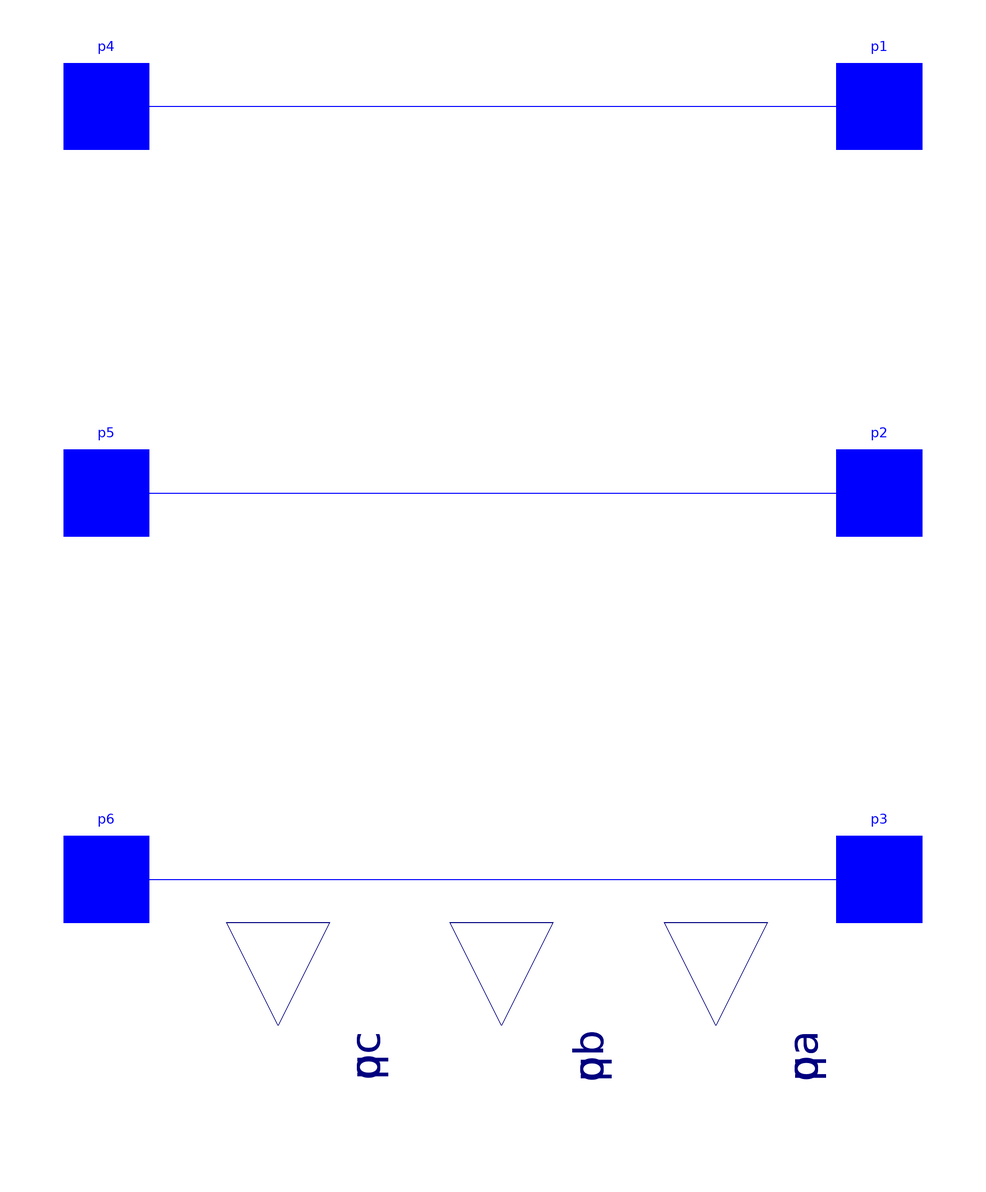

Above is the diagram view of the following Modelica model: its components placed by their Placement annotations and its connect equations drawn as lines.

model MeasurementBus
  outer OpenIPSL.Electrical.SystemBase SysData
    "Must add this line in all models";
  parameter SI.ApparentPower S_b(displayUnit="MVA")=SysData.S_b "System base"
    annotation (Dialog(group="Power flow data", enable=false));
  OpenIPSL.Interfaces.PwPin p1
    annotation (Placement(transformation(extent={{80,80},{100,100}})));
  OpenIPSL.Interfaces.PwPin p2
    annotation (Placement(transformation(extent={{80,-10},{100,10}})));
  OpenIPSL.Interfaces.PwPin p3
    annotation (Placement(transformation(extent={{80,-100},{100,-80}})));
  OpenIPSL.Interfaces.PwPin p4
    annotation (Placement(transformation(extent={{-100,80},{-80,100}})));
  OpenIPSL.Interfaces.PwPin p5
    annotation (Placement(transformation(extent={{-100,-10},{-80,10}})));
  OpenIPSL.Interfaces.PwPin p6
    annotation (Placement(transformation(extent={{-100,-100},{-80,-80}})));
  SI.ActivePower Pa(displayUnit="MW") "Active Power suplyed by the Infinite bus (phase a)";
  SI.ReactivePower Qa(displayUnit="Mvar") "Reactive Power suplyed by the Infinite bus (phase a)";
  SI.ActivePower Pb(displayUnit="MW") "Active Power suplyed by the Infinite bus (phase b) (MW)";
  SI.ReactivePower Qb(displayUnit="Mvar") "Reactive Power suplyed by the Infinite bus (phase b) (MVAr)";
  SI.ActivePower Pc(displayUnit="MW") "Active Power suplyed by the Infinite bus (phase c) (MW)";
  SI.ReactivePower Qc(displayUnit="Mvar") "Reactive Power suplyed by the Infinite bus (phase c) (MVAr)";
  Modelica.Blocks.Interfaces.RealOutput pa = Pa/S_b annotation (Placement(transformation(
        extent={{-24,-24},{24,24}},
        rotation=-90,
        origin={52,-124})));
  Modelica.Blocks.Interfaces.RealOutput pb = Pb/S_b  annotation (Placement(transformation(
        extent={{-24,-24},{24,24}},
        rotation=-90,
        origin={2,-124})));
  Modelica.Blocks.Interfaces.RealOutput pc = Pc/S_b  annotation (Placement(transformation(
        extent={{-24,-24},{24,24}},
        rotation=-90,
        origin={-50,-124})));

  Modelica.Blocks.Interfaces.RealOutput qa = Qa/S_b annotation (Placement(transformation(
        extent={{-24,-24},{24,24}},
        rotation=-90,
        origin={52,-124}), iconTransformation(
        extent={{24,-24},{-24,24}},
        rotation=-90,
        origin={60,110})));
  Modelica.Blocks.Interfaces.RealOutput qb = Qb/S_b  annotation (Placement(transformation(
        extent={{-24,-24},{24,24}},
        rotation=-90,
        origin={2,-124}), iconTransformation(
        extent={{24,-24},{-24,24}},
        rotation=-90,
        origin={0,110})));
  Modelica.Blocks.Interfaces.RealOutput qc = Qc/S_b  annotation (Placement(transformation(
        extent={{-24,-24},{24,24}},
        rotation=-90,
        origin={-50,-124}), iconTransformation(
        extent={{24,-24},{-24,24}},
        rotation=-90,
        origin={-50,110})));
equation
  // Equations for Phase A
  Pa = -(p1.vr*p1.ir + p1.vi*p1.ii)*S_b;
  Qa = -(p1.vr*p1.ii - p1.vi*p1.ir)*S_b;
  // Equations for Phase B
  Pb = -(p2.vr*p2.ir + p2.vi*p2.ii)*S_b;
  Qb = -(p2.vr*p2.ii - p2.vi*p2.ir)*S_b;
  // Equations for Phase C
  Pc = -(p3.vr*p3.ir + p3.vi*p3.ii)*S_b;
  Qc = -(p3.vr*p3.ii - p3.vi*p3.ir)*S_b;
  connect(p4, p1) annotation (Line(points={{-90,90},{90,90}}, color={0,0,255}));
  connect(p5, p2) annotation (Line(points={{-90,0},{90,0}}, color={0,0,255}));
  connect(p6, p3)
    annotation (Line(points={{-90,-90},{90,-90}}, color={0,0,255}));
  annotation (Icon(coordinateSystem(
        extent={{-100,-100},{100,100}},
        preserveAspectRatio=false,
        initialScale=0.1,
        grid={10,10}), graphics={Rectangle(
          fillColor={255,255,255},
          extent={{-100,-100},{100,100}},
          lineColor={0,0,0},
          fillPattern=FillPattern.Solid)}),
      Diagram(coordinateSystem(preserveAspectRatio=false, extent={{-100,-100},{
            100,100}})));
end MeasurementBus;